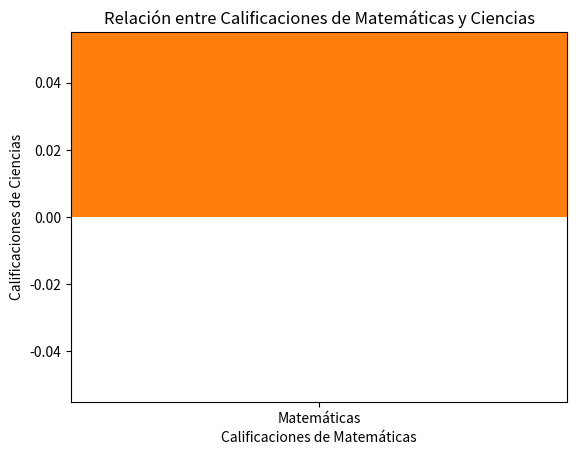

Write Python code to recreate this figure. (Note: this script raises an exception after producing the figure.)
import matplotlib.pyplot as plt
import numpy as np

rng = np.random.default_rng(42)

# Datos de calificaciones de los estudiantes
matematicas = rng.integers(50, 100, 20)
ciencias = rng.integers(40, 95, 20)
literatura = rng.integers(60, 100, 20)

# Datos de errores para el gráfico de barras de error
errores_matematicas = rng.uniform(2, 5, 2)
errores_matematicas = [min(errores_matematicas), max(errores_matematicas)]

errores_ciencias = rng.uniform(1, 4, 2)
errores_ciencias = [min(errores_ciencias), max(errores_ciencias)]

errores_literatura = rng.uniform(3, 6, 2)
errores_literatura = [min(errores_literatura), max(errores_literatura)]

# Gráfico de dispersión
plt.scatter(matematicas, ciencias)
plt.xlabel('Calificaciones de Matemáticas')
plt.ylabel('Calificaciones de Ciencias')
plt.title('Relación entre Calificaciones de Matemáticas y Ciencias')
plt.show()

# Gráfico de barras de error
materias = ['Matemáticas', 'Ciencias', 'Literatura']
calificaciones_promedio = [np.mean(matematicas), np.mean(ciencias), np.mean(literatura)]
errores = [errores_matematicas, errores_ciencias, errores_literatura]

plt.bar(materias, calificaciones_promedio, yerr=errores, capsize=5)
plt.xlabel('Materias')
plt.ylabel('Calificación Promedio')
plt.title('Calificación Promedio en Tres Materias con Barras de Error')
plt.legend(['Calificación Promedio'])
plt.show()

# Histograma
plt.hist(matematicas, bins=10, edgecolor='black')
plt.xlabel('Calificaciones de Matemáticas')
plt.ylabel('Frecuencia')
plt.title('Distribución de Calificaciones de Matemáticas')
plt.show()
